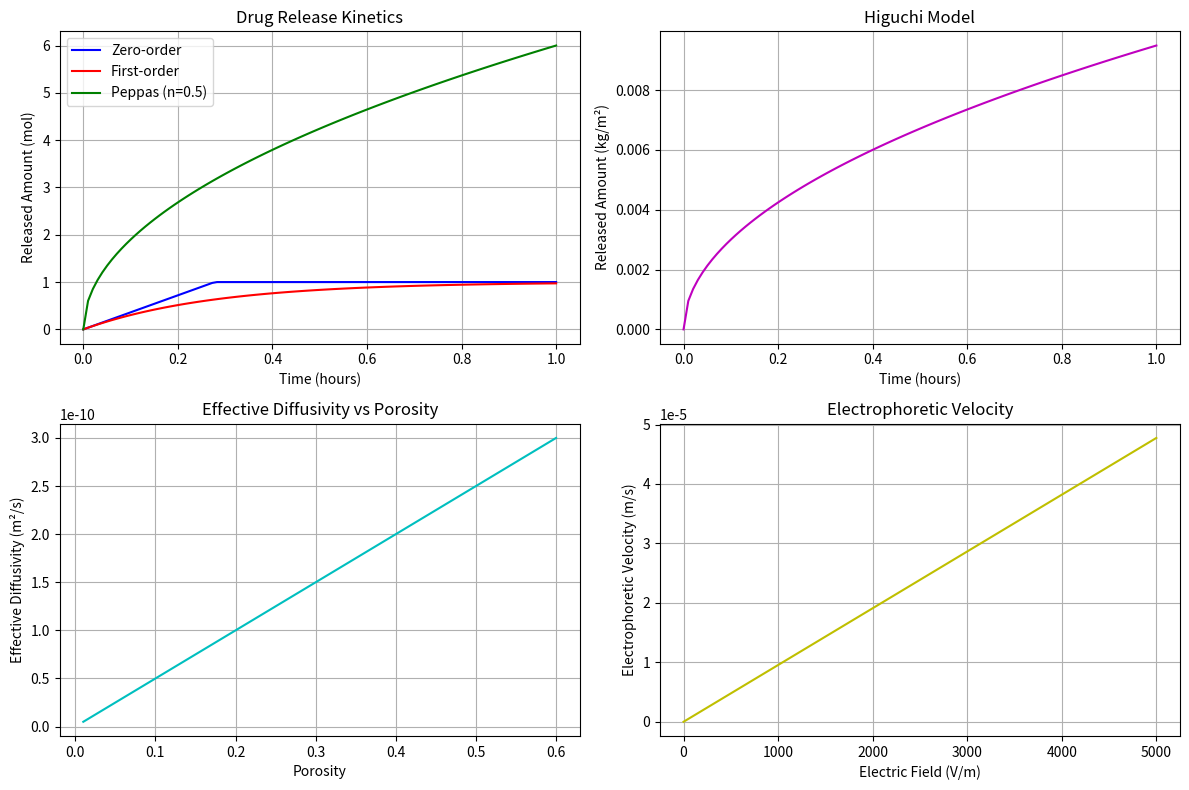

The matplotlib source for this figure: (Note: this script raises an exception after producing the figure.)
#!/usr/bin/env python3
"""
Drug Transport and Release Modeling

Models for drug transport mechanisms and release kinetics including:
- Diffusion-controlled release
- Convection and electric field-driven transport
- Effective medium theory for porous materials
- Percolation theory for disordered systems
- Drug release kinetics from various formulations

Course: Molecular Physical Pharmacy (3FC003)
"""

import numpy as np
import matplotlib.pyplot as plt
from scipy.integrate import solve_ivp
from scipy.special import erfc


class DiffusionModel:
    """Model for diffusion-controlled drug release."""
    
    def __init__(self, temperature=298.15):
        """
        Initialize diffusion model.
        
        Args:
            temperature: Temperature in Kelvin
        """
        self.T = temperature
        self.kB = 1.380649e-23  # J/K
        self.N_A = 6.02214076e23  # mol^-1
        
    def ficks_first_law(self, diffusion_coefficient, concentration_gradient):
        """
        Calculate diffusion flux using Fick's first law.
        
        Args:
            diffusion_coefficient: Diffusion coefficient in m^2/s
            concentration_gradient: Concentration gradient in mol/(m^4)
            
        Returns:
            Flux in mol/(m^2*s)
        """
        return -diffusion_coefficient * concentration_gradient
    
    def ficks_second_law_1d(self, diffusion_coefficient, initial_concentration, 
                           length, time_points):
        """
        Solve Fick's second law in 1D for a slab geometry.
        
        Args:
            diffusion_coefficient: Diffusion coefficient in m^2/s
            initial_concentration: Initial uniform concentration in mol/m^3
            length: Length of the slab in meters
            time_points: Array of time points in seconds
            
        Returns:
            Tuple of (time_points, concentration_profiles)
        """
        # Analytical solution for 1D diffusion from a slab
        # C(x,t) = C_0 * sum_{n=0}^inf [4/(2n+1)pi * sin((2n+1)pi x/L) * exp(-D(2n+1)^2 pi^2 t/L^2)]
        
        x_vals = np.linspace(0, length, 50)
        concentration_profiles = []
        
        for t in time_points:
            C = np.zeros_like(x_vals)
            for n in range(10):  # Sum first 10 terms
                term = (4 / ((2*n + 1) * np.pi)) * \
                       np.sin((2*n + 1) * np.pi * x_vals / length) * \
                       np.exp(-diffusion_coefficient * (2*n + 1)**2 * np.pi**2 * t / length**2)
                C += term
            concentration_profiles.append(initial_concentration * C)
        
        return time_points, np.array(concentration_profiles), x_vals
    
    def diffusion_coefficient_stokes_einstein(self, radius, viscosity, temperature=298.15):
        """
        Calculate diffusion coefficient using Stokes-Einstein equation.
        
        Args:
            radius: Particle radius in meters
            viscosity: Viscosity in Pa*s (water at 25C = 0.00089 Pa*s)
            temperature: Temperature in Kelvin
            
        Returns:
            Diffusion coefficient in m^2/s
        """
        kB = 1.380649e-23
        return kB * temperature / (6 * np.pi * viscosity * radius)
    
    def mean_squared_displacement(self, diffusion_coefficient, time):
        """
        Calculate mean squared displacement for Brownian motion.
        
        Args:
            diffusion_coefficient: Diffusion coefficient in m^2/s
            time: Time in seconds
            
        Returns:
            Mean squared displacement in m^2
        """
        return 6 * diffusion_coefficient * time


class DrugReleaseKinetics:
    """Model for drug release kinetics from various formulations."""
    
    def __init__(self):
        """Initialize drug release kinetics model."""
        pass
    
    def zero_order_release(self, release_rate, initial_amount, time_points):
        """
        Zero-order release (constant release rate).
        
        Args:
            release_rate: Release rate in mol/s
            initial_amount: Initial amount in mol
            time_points: Array of time points in seconds
            
        Returns:
            Array of released amounts
        """
        released = release_rate * time_points
        return np.minimum(released, initial_amount)
    
    def first_order_release(self, release_rate_constant, initial_amount, time_points):
        """
        First-order release (exponential decay).
        
        Args:
            release_rate_constant: Rate constant in s^-1
            initial_amount: Initial amount in mol
            time_points: Array of time points in seconds
            
        Returns:
            Array of released amounts
        """
        return initial_amount * (1 - np.exp(-release_rate_constant * time_points))
    
    def higuchi_model(self, diffusion_coefficient, drug_loading, tortuosity, 
                      porosity, time_points):
        """
        Higuchi model for diffusion-controlled release from a matrix.
        
        Args:
            diffusion_coefficient: Diffusion coefficient in m^2/s
            drug_loading: Initial drug loading in kg/m^3
            tortuosity: Tortuosity factor (>= 1)
            porosity: Porosity (0-1)
            time_points: Array of time points in seconds
            
        Returns:
            Array of released amounts per unit area
        """
        # Higuchi equation: Q = sqrt(D * C_s * (2A - C_s) * t * epsilon / tau)
        # where A is initial loading, C_s is solubility
        # For simplicity, assume C_s << 2A
        
        effective_D = diffusion_coefficient * porosity / tortuosity
        C_s = drug_loading * 0.1  # Assume solubility is 10% of loading
        
        released = np.sqrt(effective_D * C_s * drug_loading * time_points)
        return released
    
    def peppas_model(self, n, k, initial_amount, time_points):
        """
        Peppas (Power Law) model for drug release.
        
        Args:
            n: Release exponent (indicates mechanism)
            k: Kinetic constant
            initial_amount: Initial amount in mol
            time_points: Array of time points in seconds
            
        Returns:
            Array of released amounts
        """
        return initial_amount * k * time_points**n
    
    def interpret_peppas_exponent(self, n):
        """
        Interpret the Peppas exponent for release mechanism.
        
        Args:
            n: Release exponent
            
        Returns:
            String describing the release mechanism
        """
        if n <= 0.45:
            return "Fickian diffusion (Case I)"
        elif n < 0.89:
            return "Anomalous (non-Fickian) transport"
        else:
            return "Case II transport (zero-order, relaxation-controlled)"


class EffectiveMediumTheory:
    """Effective medium theory for transport in porous materials."""
    
    def __init__(self):
        """Initialize effective medium theory model."""
        pass
    
    def effective_diffusivity_porous(self, diffusion_coefficient_free, 
                                     porosity, tortuosity=1.0, 
                                     constrictivity=1.0):
        """
        Calculate effective diffusivity in porous medium.
        
        Args:
            diffusion_coefficient_free: Free diffusion coefficient in m^2/s
            porosity: Porosity (0-1)
            tortuosity: Tortuosity factor (>= 1)
            constrictivity: Constrictivity factor (0-1)
            
        Returns:
            Effective diffusivity in m^2/s
        """
        return diffusion_coefficient_free * porosity * constrictivity / tortuosity
    
    def effective_diffusivity_percolation(self, diffusion_coefficient_free, 
                                          porosity, critical_porosity=0.2, 
                                          exponent=2.0):
        """
        Calculate effective diffusivity using percolation theory.
        
        Args:
            diffusion_coefficient_free: Free diffusion coefficient in m^2/s
            porosity: Porosity (0-1)
            critical_porosity: Critical porosity for percolation threshold
            exponent: Critical exponent (typically 1.8-2.0)
            
        Returns:
            Effective diffusivity in m^2/s
        """
        if porosity <= critical_porosity:
            return 0.0  # No percolation path
        
        epsilon = (porosity - critical_porosity) / (1 - critical_porosity)
        return diffusion_coefficient_free * epsilon**exponent
    
    def effective_diffusivity_mackie_meares(self, diffusion_coefficient_free, 
                                           porosity, pore_radius_distribution):
        """
        Calculate effective diffusivity using Mackie-Meares model.
        
        Args:
            diffusion_coefficient_free: Free diffusion coefficient in m^2/s
            porosity: Porosity (0-1)
            pore_radius_distribution: Array of pore radii in meters
            
        Returns:
            Effective diffusivity in m^2/s
        """
        # Mackie-Meares: D_eff = D_0 * epsilon * delta / tau
        # where delta is constrictivity and tau is tortuosity
        
        # For simplicity, use average constrictivity
        # delta ≈ (r_avg / r_max)^2 where r_max is the largest pore
        if len(pore_radius_distribution) == 0:
            return 0.0
        
        r_avg = np.mean(pore_radius_distribution)
        r_max = np.max(pore_radius_distribution)
        constrictivity = (r_avg / r_max)**2
        
        # Tortuosity approximation: tau ≈ 1 / sqrt(epsilon)
        tortuosity = 1 / np.sqrt(porosity)
        
        return diffusion_coefficient_free * porosity * constrictivity / tortuosity


class ConvectionModel:
    """Model for convection-driven transport."""
    
    def __init__(self):
        """Initialize convection model."""
        pass
    
    def advection_diffusion_1d(self, velocity, diffusion_coefficient, 
                              initial_concentration, length, time_points, dx=0.01):
        """
        Solve advection-diffusion equation in 1D.
        
        Args:
            velocity: Fluid velocity in m/s
            diffusion_coefficient: Diffusion coefficient in m^2/s
            initial_concentration: Initial concentration in mol/m^3
            length: Domain length in meters
            time_points: Array of time points in seconds
            dx: Spatial step size in meters
            
        Returns:
            Tuple of (x_values, concentration_profiles)
        """
        x_vals = np.arange(0, length, dx)
        n_x = len(x_vals)
        
        # Initial condition: delta function at x=0
        C_0 = np.zeros(n_x)
        C_0[0] = initial_concentration
        
        concentration_profiles = [C_0]
        
        for t in time_points[1:]:
            # Simple explicit scheme (for demonstration)
            dt = t - time_points[np.searchsorted(time_points, t) - 1]
            
            # Advection term
            dC_adv = -velocity * np.gradient(C_0, dx)
            
            # Diffusion term
            dC_diff = diffusion_coefficient * np.gradient(np.gradient(C_0, dx), dx)
            
            # Update
            C_new = C_0 + dt * (dC_adv + dC_diff)
            C_new = np.maximum(C_new, 0)  # No negative concentrations
            
            concentration_profiles.append(C_new)
            C_0 = C_new
        
        return x_vals, np.array(concentration_profiles)


class ElectricFieldTransport:
    """Model for electric field-driven transport (electrophoresis)."""
    
    def __init__(self, temperature=298.15):
        """
        Initialize electric field transport model.
        
        Args:
            temperature: Temperature in Kelvin
        """
        self.T = temperature
        self.kB = 1.380649e-23
        self.e = 1.602176634e-19
        self.epsilon_r = 78.5
        self.epsilon_0 = 8.854e-12
        
    def electrophoretic_mobility(self, charge, radius, viscosity):
        """
        Calculate electrophoretic mobility.
        
        Args:
            charge: Particle charge in Coulombs
            radius: Particle radius in meters
            viscosity: Viscosity in Pa*s
            
        Returns:
            Electrophoretic mobility in m^2/(V*s)
        """
        # Huckel approximation (for small particles)
        return charge / (6 * np.pi * viscosity * radius)
    
    def electrophoretic_velocity(self, mobility, electric_field):
        """
        Calculate electrophoretic velocity.
        
        Args:
            mobility: Electrophoretic mobility in m^2/(V*s)
            electric_field: Electric field strength in V/m
            
        Returns:
            Velocity in m/s
        """
        return mobility * electric_field
    
    def drift_velocity(self, charge, electric_field, viscosity, radius):
        """
        Calculate drift velocity in electric field.
        
        Args:
            charge: Particle charge in Coulombs
            electric_field: Electric field strength in V/m
            viscosity: Viscosity in Pa*s
            radius: Particle radius in meters
            
        Returns:
            Drift velocity in m/s
        """
        return charge * electric_field / (6 * np.pi * viscosity * radius)


def main():
    """Example usage of drug transport and release models."""
    print("=" * 60)
    print("Drug Transport and Release Modeling")
    print("=" * 60)
    
    # Diffusion model
    print("\n1. Diffusion Models")
    print("-" * 40)
    
    diffusion = DiffusionModel()
    
    # Stokes-Einstein
    radius = 1e-9  # 1 nm particle
    viscosity = 0.00089  # Water at 25C
    D = diffusion.diffusion_coefficient_stokes_einstein(radius, viscosity)
    print(f"Diffusion coefficient (1 nm particle in water): {D:.2e} m^2/s")
    
    # Mean squared displacement
    t = 1.0  # 1 second
    msd = diffusion.mean_squared_displacement(D, t)
    print(f"Mean squared displacement in 1s: {msd:.2e} m^2")
    print(f"RMS displacement: {np.sqrt(msd) * 1e9:.2f} nm")
    
    # Drug release kinetics
    print("\n2. Drug Release Kinetics")
    print("-" * 40)
    
    release = DrugReleaseKinetics()
    time_points = np.linspace(0, 3600, 100)  # 1 hour
    initial_amount = 1.0  # mol
    
    # Zero-order release
    rate = 0.001  # mol/s
    released_zero = release.zero_order_release(rate, initial_amount, time_points)
    print(f"Zero-order release after 1 hour: {released_zero[-1]:.3f} mol")
    
    # First-order release
    k = 0.001  # s^-1
    released_first = release.first_order_release(k, initial_amount, time_points)
    print(f"First-order release after 1 hour: {released_first[-1]:.3f} mol")
    
    # Higuchi model
    D = 1e-10  # m^2/s
    drug_loading = 100  # kg/m^3
    tortuosity = 2.0
    porosity = 0.5
    released_higuchi = release.higuchi_model(D, drug_loading, tortuosity, porosity, time_points)
    print(f"Higuchi model release after 1 hour: {released_higuchi[-1]:.3f} kg/m^2")
    
    # Peppas model
    n = 0.5  # Fickian diffusion
    k = 0.1
    released_peppas = release.peppas_model(n, k, initial_amount, time_points)
    print(f"Peppas model release after 1 hour: {released_peppas[-1]:.3f} mol")
    print(f"Release mechanism: {release.interpret_peppas_exponent(n)}")
    
    # Effective medium theory
    print("\n3. Effective Medium Theory")
    print("-" * 40)
    
    emt = EffectiveMediumTheory()
    D_free = 1e-9  # m^2/s
    
    # Porous medium
    porosity = 0.5
    tortuosity = 2.0
    D_eff_porous = emt.effective_diffusivity_porous(D_free, porosity, tortuosity)
    print(f"Effective diffusivity (porous, ε={porosity}, τ={tortuosity}): {D_eff_porous:.2e} m^2/s")
    
    # Percolation theory
    critical_porosity = 0.2
    exponent = 2.0
    porosity_values = [0.1, 0.2, 0.3, 0.4, 0.5]
    print("\nPorosity | Effective Diffusivity")
    print("-" * 40)
    for p in porosity_values:
        D_eff_perc = emt.effective_diffusivity_percolation(D_free, p, critical_porosity, exponent)
        print(f"  {p:6.2f}  | {D_eff_perc:.2e} m^2/s")
    
    # Electric field transport
    print("\n4. Electric Field Transport")
    print("-" * 40)
    
    eft = ElectricFieldTransport()
    
    # Electrophoretic mobility
    charge = 1.602e-19  # Single electron charge
    radius = 1e-9  # 1 nm
    mobility = eft.electrophoretic_mobility(charge, radius, viscosity)
    print(f"Electrophoretic mobility: {mobility:.2e} m^2/(V*s)")
    
    # Electrophoretic velocity
    electric_field = 1000  # V/m
    velocity = eft.electrophoretic_velocity(mobility, electric_field)
    print(f"Electrophoretic velocity in 1000 V/m: {velocity:.2e} m/s")
    print(f"  = {velocity * 1e6:.2f} μm/s")
    
    # Plot release kinetics
    plt.figure(figsize=(12, 8))
    
    plt.subplot(2, 2, 1)
    plt.plot(time_points / 3600, released_zero, 'b-', label='Zero-order')
    plt.plot(time_points / 3600, released_first, 'r-', label='First-order')
    plt.plot(time_points / 3600, released_peppas, 'g-', label='Peppas (n=0.5)')
    plt.xlabel('Time (hours)')
    plt.ylabel('Released Amount (mol)')
    plt.title('Drug Release Kinetics')
    plt.legend()
    plt.grid(True)
    
    plt.subplot(2, 2, 2)
    plt.plot(time_points / 3600, released_higuchi, 'm-')
    plt.xlabel('Time (hours)')
    plt.ylabel('Released Amount (kg/m²)')
    plt.title('Higuchi Model')
    plt.grid(True)
    
    plt.subplot(2, 2, 3)
    porosities = np.linspace(0.01, 0.6, 100)
    D_eff_values = [emt.effective_diffusivity_porous(D_free, p, tortuosity) for p in porosities]
    plt.plot(porosities, D_eff_values, 'c-')
    plt.xlabel('Porosity')
    plt.ylabel('Effective Diffusivity (m²/s)')
    plt.title('Effective Diffusivity vs Porosity')
    plt.grid(True)
    
    plt.subplot(2, 2, 4)
    electric_fields = np.linspace(0, 5000, 50)
    velocities = [eft.electrophoretic_velocity(mobility, E) for E in electric_fields]
    plt.plot(electric_fields, velocities, 'y-')
    plt.xlabel('Electric Field (V/m)')
    plt.ylabel('Electrophoretic Velocity (m/s)')
    plt.title('Electrophoretic Velocity')
    plt.grid(True)
    
    plt.tight_layout()
    plt.savefig('transport/drug_release_kinetics.png', dpi=150)
    plt.close()
    
    print("\nPlots saved as 'transport/drug_release_kinetics.png'")


if __name__ == "__main__":
    main()
